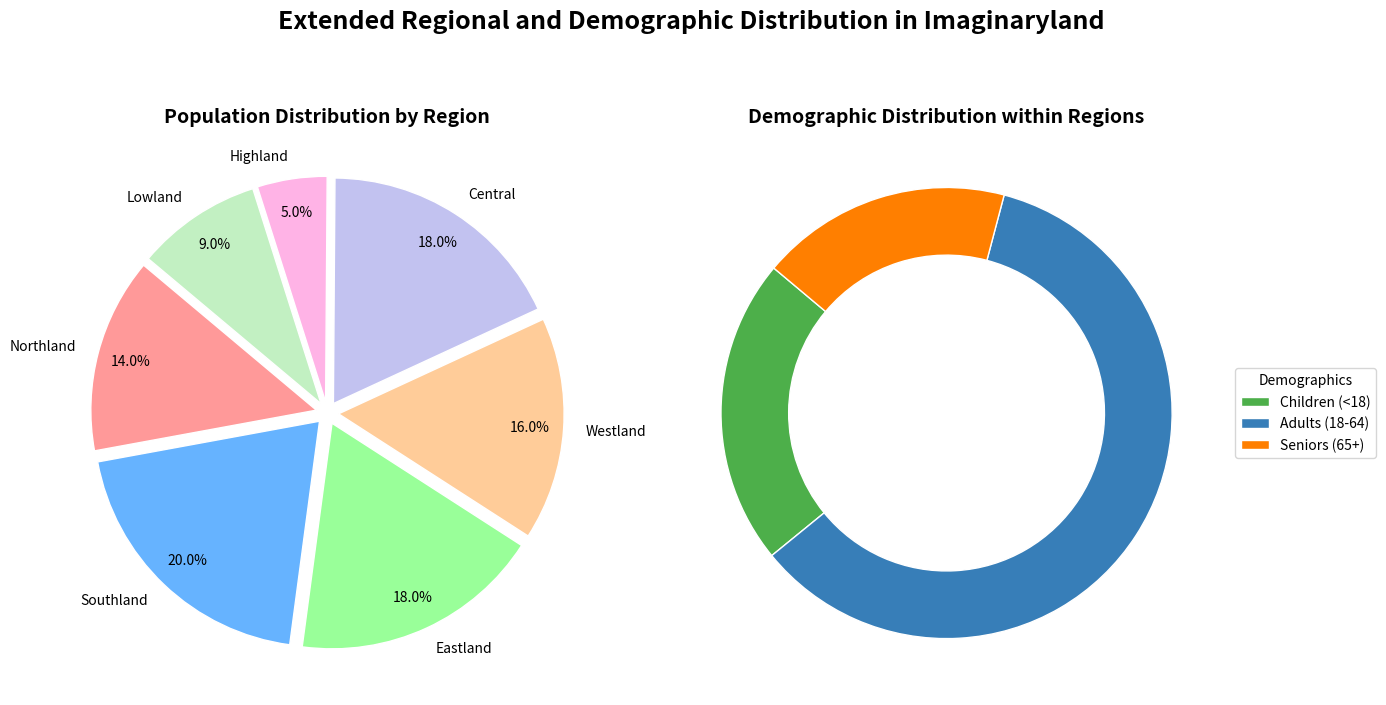

Write Python code to recreate this figure.
import matplotlib.pyplot as plt

# Updated data for an imaginary country with more regions
regions = ['Northland', 'Southland', 'Eastland', 'Westland', 'Central', 'Highland', 'Lowland']
population_percentages = [14, 20, 18, 16, 18, 5, 9]
demographics_labels = ['Children (<18)', 'Adults (18-64)', 'Seniors (65+)']
demographics_data = {
    'Children (<18)': [12, 14, 22, 18, 16, 10, 22],
    'Adults (18-64)': [56, 64, 48, 52, 54, 50, 60],
    'Seniors (65+)': [32, 22, 30, 30, 30, 40, 18]
}

# Updated colors
region_colors = ['#ff9999', '#66b3ff', '#99ff99', '#ffcc99', '#c2c2f0', '#ffb3e6', '#c2f0c2']
demographic_colors = ['#4daf4a', '#377eb8', '#ff7f00']

fig, ax = plt.subplots(1, 2, figsize=(14, 8))

# Pie chart for population distribution by region
ax[0].pie(
    population_percentages, labels=regions, colors=region_colors, autopct='%1.1f%%', startangle=140,
    wedgeprops=dict(edgecolor='white'), explode=[0.05]*len(regions), pctdistance=0.85
)
ax[0].set_title('Population Distribution by Region', fontsize=14, fontweight='bold')

# Pie charts for demographics within each region
all_wedges = []
for i, region in enumerate(regions):
    demographic_data = [demographics_data[label][i] for label in demographics_labels]
    wedges, _ = ax[1].pie(
        demographic_data, colors=demographic_colors, startangle=140, wedgeprops=dict(edgecolor='white', width=0.3)
    )
    all_wedges.extend(wedges)

# Updated legend
ax[1].legend(all_wedges[:3], demographics_labels, title="Demographics", loc="center left", bbox_to_anchor=(1, 0, 0.5, 1))
ax[1].set_title('Demographic Distribution within Regions', fontsize=14, fontweight='bold')

fig.suptitle('Extended Regional and Demographic Distribution in Imaginaryland', fontsize=18, fontweight='bold', y=0.98)
plt.tight_layout()
plt.show()
